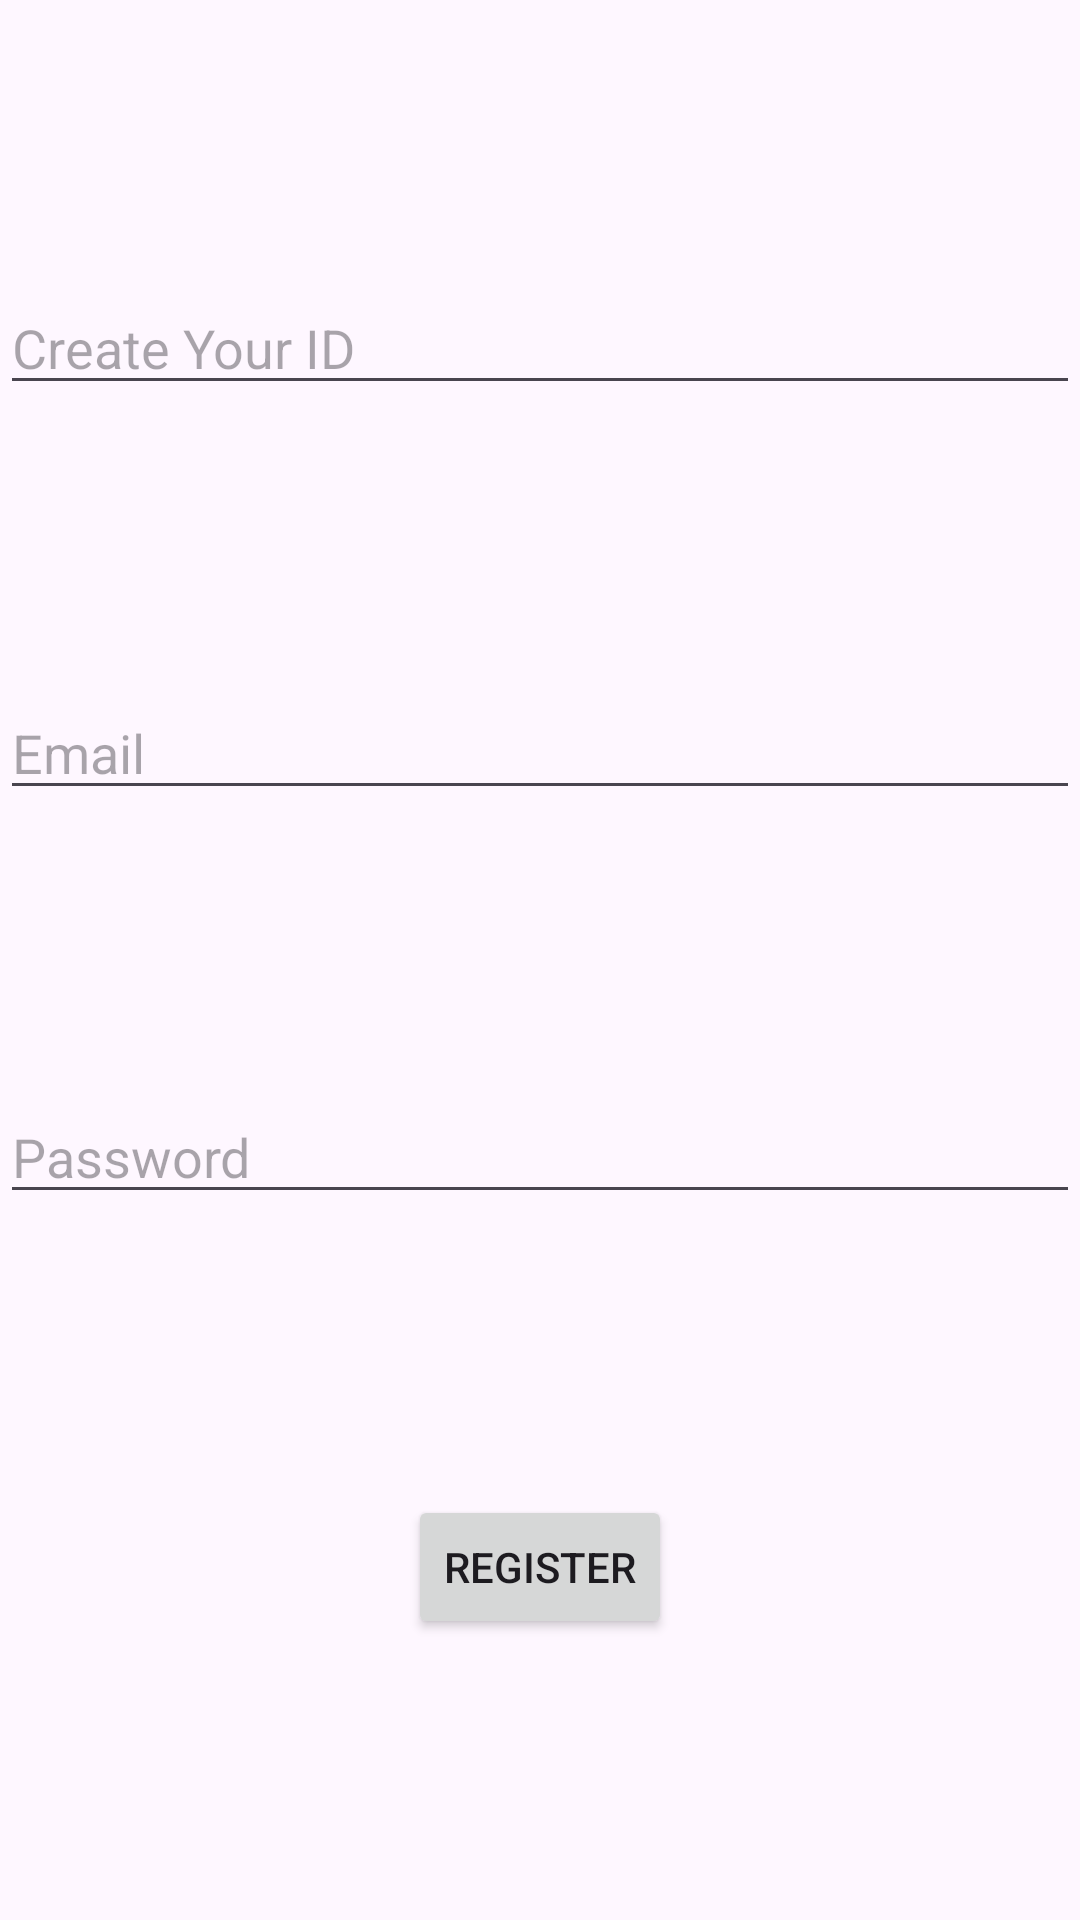

Here is an Android app screen rendered from its layout file. Give the layout XML and the strings, colors and styles it references.
<!-- AndroidManifest.xml: application theme Theme.NUMAD24Sp_Team33_Final -->
<!-- res/layout/activity_register.xml -->
<?xml version="1.0" encoding="utf-8"?>
<androidx.constraintlayout.widget.ConstraintLayout xmlns:android="http://schemas.android.com/apk/res/android"
    xmlns:app="http://schemas.android.com/apk/res-auto"
    xmlns:tools="http://schemas.android.com/tools"
    android:layout_width="match_parent"
    android:layout_height="match_parent"
    tools:context=".RegisterActivity">

    <EditText
        android:id="@+id/userIdEditText"
        android:layout_width="match_parent"
        android:layout_height="wrap_content"
        android:hint="Create Your ID"
        app:layout_constraintBottom_toTopOf="@+id/emailEditText"
        app:layout_constraintEnd_toEndOf="parent"
        app:layout_constraintHorizontal_bias="0.5"
        app:layout_constraintStart_toStartOf="parent"
        app:layout_constraintTop_toTopOf="parent" />

    <EditText
        android:id="@+id/emailEditText"
        android:layout_width="match_parent"
        android:layout_height="wrap_content"
        android:hint="Email"
        app:layout_constraintBottom_toTopOf="@+id/passwordEditText"
        app:layout_constraintEnd_toEndOf="parent"
        app:layout_constraintHorizontal_bias="0.5"
        app:layout_constraintStart_toStartOf="parent"
        app:layout_constraintTop_toBottomOf="@+id/userIdEditText" />

    <EditText
        android:id="@+id/passwordEditText"
        android:layout_width="match_parent"
        android:layout_height="wrap_content"
        android:hint="Password"
        android:inputType="textPassword"
        app:layout_constraintBottom_toTopOf="@+id/registerButton"
        app:layout_constraintEnd_toEndOf="parent"
        app:layout_constraintHorizontal_bias="0.5"
        app:layout_constraintStart_toStartOf="parent"
        app:layout_constraintTop_toBottomOf="@+id/emailEditText" />

    <Button
        android:id="@+id/registerButton"
        android:layout_width="wrap_content"
        android:layout_height="wrap_content"
        android:text="Register"
        app:layout_constraintBottom_toBottomOf="parent"
        app:layout_constraintEnd_toEndOf="parent"
        app:layout_constraintHorizontal_bias="0.5"
        app:layout_constraintStart_toStartOf="parent"
        app:layout_constraintTop_toBottomOf="@+id/passwordEditText" />


</androidx.constraintlayout.widget.ConstraintLayout>
<!-- resources referenced by this layout -->
<resources>
  <style name="Theme.NUMAD24Sp_Team33_Final" parent="Base.Theme.NUMAD24Sp_Team33_Final" />
  <style name="Base.Theme.NUMAD24Sp_Team33_Final" parent="Theme.Material3.DayNight.NoActionBar">
          
          
      </style>
</resources>
